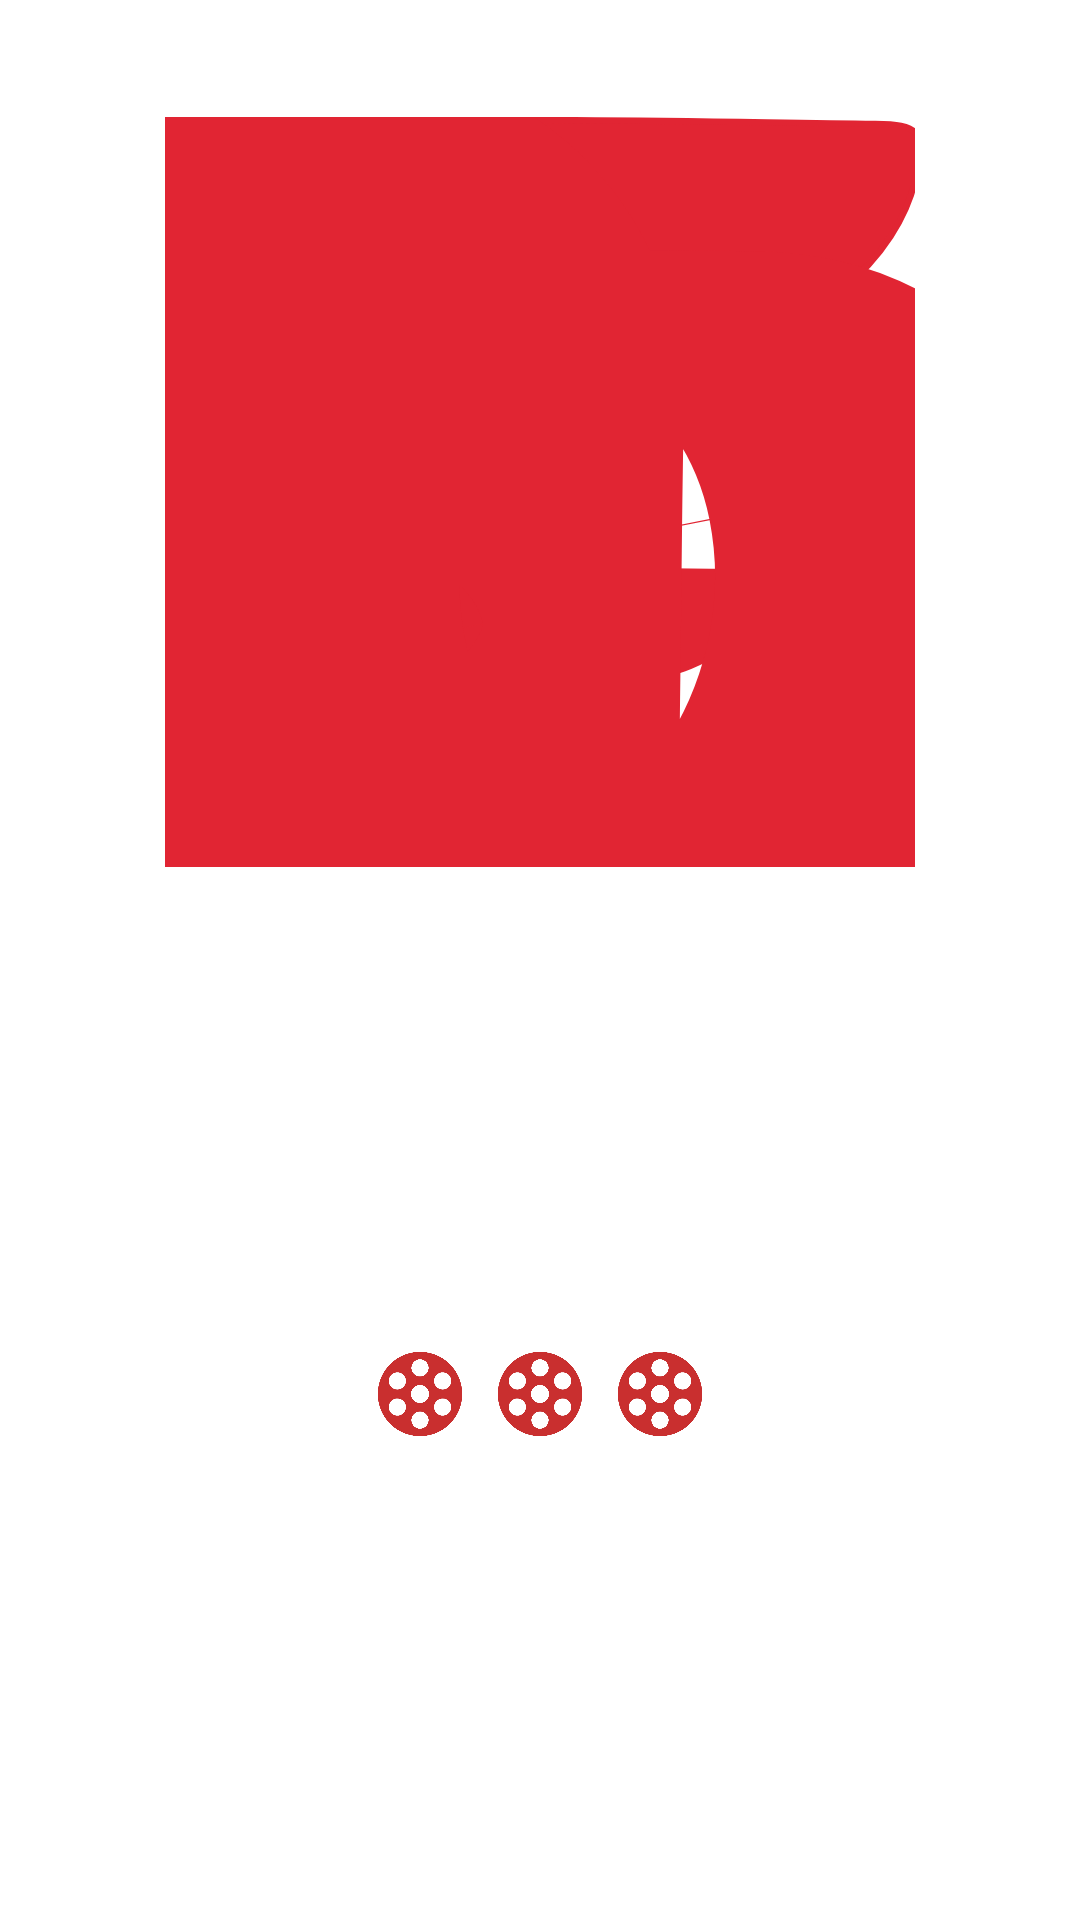

Here is an Android app screen rendered from its layout file. Give the layout XML and the strings, colors and styles it references.
<!-- AndroidManifest.xml: application theme Theme.Film1 -->
<!-- res/layout/activity_splash.xml -->
<?xml version="1.0" encoding="utf-8"?>
<androidx.constraintlayout.widget.ConstraintLayout xmlns:android="http://schemas.android.com/apk/res/android"
    xmlns:app="http://schemas.android.com/apk/res-auto"
    xmlns:tools="http://schemas.android.com/tools"
    android:layout_width="match_parent"
    android:background="@color/white"
    android:layout_height="match_parent"
    tools:context=".SplashActivity">

    <ImageView
        android:scaleType="centerCrop"
        app:layout_constraintVertical_bias="0.1"
        app:layout_constraintHorizontal_bias="0.5"
        app:layout_constraintStart_toStartOf="parent"
        app:layout_constraintBottom_toBottomOf="parent"
        app:layout_constraintEnd_toEndOf="parent"
        app:layout_constraintTop_toTopOf="parent"
        android:id="@+id/imgLogo"
        android:layout_width="250dp"
        android:layout_height="250dp"
        android:src="@drawable/avd_anim" />

    <ImageView
        app:layout_constraintEnd_toStartOf="@+id/imgRoll2"
        android:id="@+id/imgRoll1"
        android:layout_width="40dp"
        android:layout_height="40dp"
        app:layout_constraintBottom_toBottomOf="parent"
        app:layout_constraintTop_toBottomOf="@+id/imgLogo"
        app:srcCompat="@mipmap/roll" />

    <ImageView
        app:layout_constraintEnd_toEndOf="parent"
        app:layout_constraintStart_toStartOf="parent"
        android:id="@+id/imgRoll2"
        android:layout_width="40dp"
        android:layout_height="40dp"
        app:layout_constraintBottom_toBottomOf="parent"
        app:layout_constraintTop_toBottomOf="@+id/imgLogo"
        app:srcCompat="@mipmap/roll" />

    <ImageView
        app:layout_constraintStart_toEndOf="@+id/imgRoll2"
        android:id="@+id/imgRoll3"
        android:layout_width="40dp"
        android:layout_height="40dp"
        app:layout_constraintBottom_toBottomOf="parent"
        app:layout_constraintTop_toBottomOf="@+id/imgLogo"
        app:srcCompat="@mipmap/roll" />
</androidx.constraintlayout.widget.ConstraintLayout>
<!-- resources referenced by this layout -->
<resources>
  <color name="white">#FFFFFF</color>
  <!-- drawable avd_anim: vector/xml drawable (drawable, 2824 chars, omitted) -->
  <!-- mipmap roll: png bitmap (mipmap-xxxhdpi, 45934 bytes) -->
  <style name="Theme.Film1" parent="Theme.AppCompat.NoActionBar">
          
          <item name="colorPrimary">@color/purple_500</item>
          <item name="colorPrimaryVariant">@color/white</item>
          <item name="colorOnPrimary">@color/white</item>
          
          <item name="colorSecondary">@color/teal_200</item>
          <item name="colorSecondaryVariant">@color/teal_700</item>
          <item name="colorOnSecondary">@color/black</item>
          
          <item name="android:statusBarColor">@color/white</item>
          <item name="android:windowLightStatusBar" tools:targetApi="23">true</item>
          <item name="android:windowBackground">@color/white</item>
          
      </style>
  <color name="purple_500">#DC5F00</color>
  <color name="teal_200">#CF0A0A</color>
  <color name="teal_700">#510404</color>
  <color name="black">#FF000000</color>
</resources>
